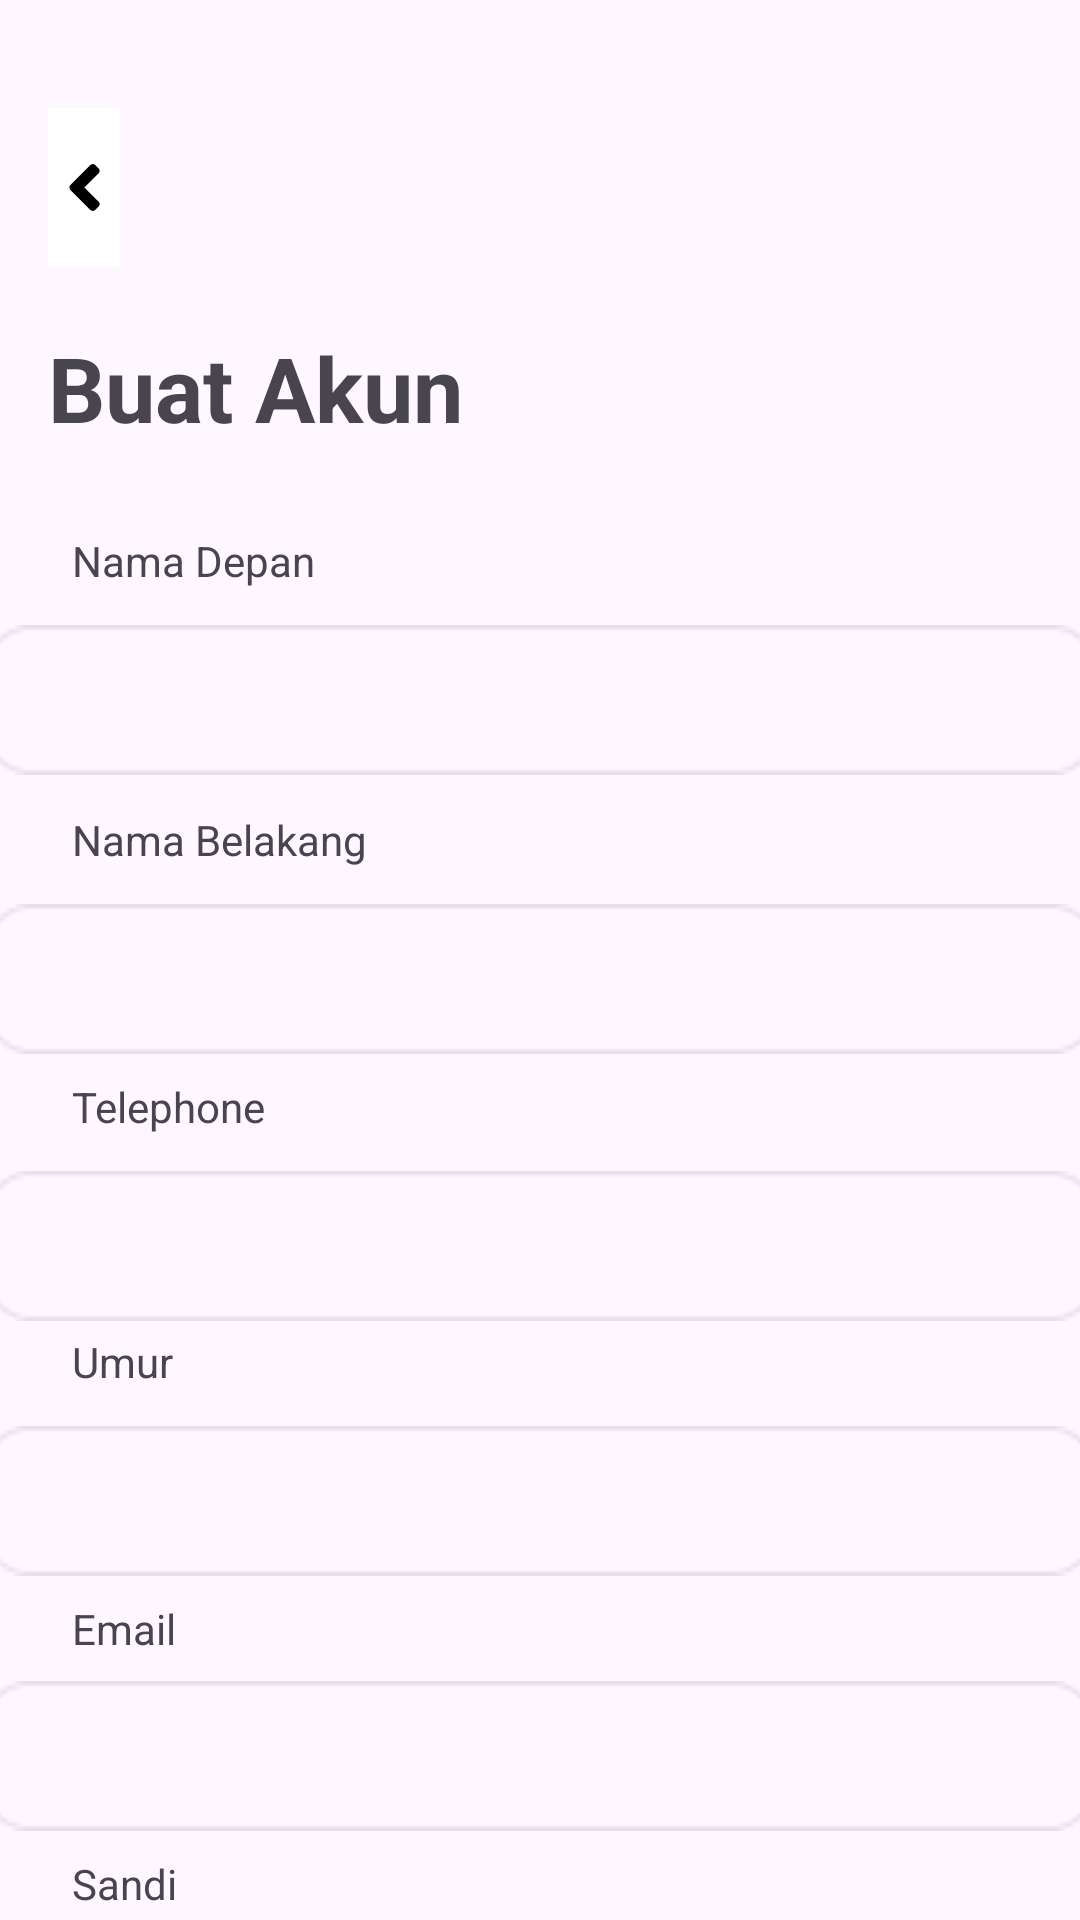

Reconstruct the res/layout file that produces this screen, plus the resources it refers to.
<!-- AndroidManifest.xml: application theme Theme.ExplorerEZ -->
<!-- res/layout/activity_buat_akun.xml -->
<?xml version="1.0" encoding="utf-8"?>
<androidx.constraintlayout.widget.ConstraintLayout xmlns:android="http://schemas.android.com/apk/res/android"
    xmlns:app="http://schemas.android.com/apk/res-auto"
    xmlns:tools="http://schemas.android.com/tools"
    android:layout_width="match_parent"
    android:layout_height="match_parent"
    tools:context=".BuatAkun">

    <ImageButton
        android:id="@+id/imageButton3"
        android:layout_width="24dp"
        android:layout_height="53dp"
        android:layout_marginStart="16dp"
        android:layout_marginTop="36dp"
        android:background="@color/white"
        app:layout_constraintStart_toStartOf="parent"
        app:layout_constraintTop_toTopOf="parent"
        app:srcCompat="@drawable/panahkiri" />

    <TextView
        android:id="@+id/Tx_buatakun"
        android:layout_width="wrap_content"
        android:layout_height="wrap_content"
        android:layout_marginStart="16dp"
        android:layout_marginTop="20dp"
        android:text="Buat Akun"
        android:textSize="30sp"
        android:textStyle="bold"
        app:layout_constraintStart_toStartOf="parent"
        app:layout_constraintTop_toBottomOf="@+id/imageButton3" />

    <TextView
        android:id="@+id/Tx_Edt_namadepan"
        android:layout_width="wrap_content"
        android:layout_height="wrap_content"
        android:layout_marginStart="24dp"
        android:layout_marginTop="28dp"
        android:text="Nama Depan"
        android:textSize="14sp"
        app:layout_constraintStart_toStartOf="parent"
        app:layout_constraintTop_toBottomOf="@+id/Tx_buatakun" />

    <EditText
        android:id="@+id/Edt_namadepan"
        android:layout_width="375dp"
        android:layout_height="50dp"
        android:layout_marginTop="12dp"
        android:background="@drawable/kolominput"
        android:ems="12"
        android:inputType="text|textPersonName"
        android:padding="10dp"
        android:textSize="14sp"
        app:layout_constraintEnd_toEndOf="parent"
        app:layout_constraintStart_toStartOf="parent"
        app:layout_constraintTop_toBottomOf="@+id/Tx_Edt_namadepan" />

    <TextView
        android:id="@+id/Tx_namabelakang"
        android:layout_width="wrap_content"
        android:layout_height="wrap_content"
        android:layout_marginStart="24dp"
        android:layout_marginTop="12dp"
        android:text="Nama Belakang"
        android:textSize="14sp"
        app:layout_constraintStart_toStartOf="parent"
        app:layout_constraintTop_toBottomOf="@+id/Edt_namadepan" />

    <EditText
        android:id="@+id/Edt_namabelakang"
        android:layout_width="375dp"
        android:layout_height="50dp"
        android:layout_marginTop="12dp"
        android:background="@drawable/kolominput"
        android:ems="12"
        android:inputType="text|textPersonName"
        android:padding="10dp"
        android:textSize="14sp"
        app:layout_constraintEnd_toEndOf="parent"
        app:layout_constraintStart_toStartOf="parent"
        app:layout_constraintTop_toBottomOf="@+id/Tx_namabelakang" />

    <TextView
        android:id="@+id/Tx_telephoen"
        android:layout_width="wrap_content"
        android:layout_height="wrap_content"
        android:layout_marginStart="24dp"
        android:layout_marginTop="8dp"
        android:text="Telephone"
        android:textSize="14sp"
        app:layout_constraintStart_toStartOf="parent"
        app:layout_constraintTop_toBottomOf="@+id/Edt_namabelakang" />

    <EditText
        android:id="@+id/Edt_telephone"
        android:layout_width="375dp"
        android:layout_height="50dp"
        android:layout_marginTop="12dp"
        android:background="@drawable/kolominput"
        android:ems="12"
        android:inputType="phone"
        android:padding="10dp"
        android:textSize="14sp"
        app:layout_constraintEnd_toEndOf="parent"
        app:layout_constraintStart_toStartOf="parent"
        app:layout_constraintTop_toBottomOf="@+id/Tx_telephoen" />

    <TextView
        android:id="@+id/Tx_umur"
        android:layout_width="wrap_content"
        android:layout_height="wrap_content"
        android:layout_marginStart="24dp"
        android:layout_marginTop="4dp"
        android:text="Umur"
        android:textSize="14sp"
        app:layout_constraintStart_toStartOf="parent"
        app:layout_constraintTop_toBottomOf="@+id/Edt_telephone" />

    <EditText
        android:id="@+id/Edt_umur"
        android:layout_width="375dp"
        android:layout_height="50dp"
        android:layout_marginTop="12dp"
        android:background="@drawable/kolominput"
        android:ems="12"
        android:inputType="number"
        android:padding="10dp"
        android:textSize="14sp"
        app:layout_constraintEnd_toEndOf="parent"
        app:layout_constraintHorizontal_bias="0.555"
        app:layout_constraintStart_toStartOf="parent"
        app:layout_constraintTop_toBottomOf="@+id/Tx_umur" />

    <TextView
        android:id="@+id/Tx_email"
        android:layout_width="wrap_content"
        android:layout_height="wrap_content"
        android:layout_marginStart="24dp"
        android:layout_marginTop="8dp"
        android:text="Email"
        android:textSize="14sp"
        app:layout_constraintStart_toStartOf="parent"
        app:layout_constraintTop_toBottomOf="@+id/Edt_umur" />

    <EditText
        android:id="@+id/Edt_email"
        android:layout_width="375dp"
        android:layout_height="50dp"
        android:layout_marginTop="8dp"
        android:background="@drawable/kolominput"
        android:ems="12"
        android:inputType="text|textEmailAddress"
        android:padding="10dp"
        android:textSize="14sp"
        app:layout_constraintEnd_toEndOf="parent"
        app:layout_constraintHorizontal_bias="0.555"
        app:layout_constraintStart_toStartOf="parent"
        app:layout_constraintTop_toBottomOf="@+id/Tx_email" />

    <TextView
        android:id="@+id/Tx_sandi"
        android:layout_width="wrap_content"
        android:layout_height="wrap_content"
        android:layout_marginStart="24dp"
        android:layout_marginTop="8dp"
        android:text="Sandi"
        android:textSize="14sp"
        app:layout_constraintStart_toStartOf="parent"
        app:layout_constraintTop_toBottomOf="@+id/Edt_email" />

    <EditText
        android:id="@+id/Edt_sandi"
        android:layout_width="375dp"
        android:layout_height="50dp"
        android:layout_marginTop="8dp"
        android:background="@drawable/kolominput"
        android:ems="12"
        android:inputType="text|textPassword"
        android:padding="10dp"
        android:textSize="14sp"
        app:layout_constraintEnd_toEndOf="parent"
        app:layout_constraintHorizontal_bias="0.555"
        app:layout_constraintStart_toStartOf="parent"
        app:layout_constraintTop_toBottomOf="@+id/Tx_sandi" />

    <CheckBox
        android:id="@+id/checkBox"
        android:layout_width="wrap_content"
        android:layout_height="wrap_content"
        android:layout_marginStart="20dp"
        android:layout_marginTop="8dp"
        android:text="Saya menerima syarat dan ketentuan"
        app:layout_constraintStart_toStartOf="parent"
        app:layout_constraintTop_toBottomOf="@+id/Edt_sandi" />

    <Button
        android:id="@+id/button2"
        android:layout_width="375dp"
        android:layout_height="50dp"
        android:layout_marginTop="16dp"
        android:backgroundTint="@color/blue_sky"
        android:text="Buat Akun"
        app:layout_constraintEnd_toEndOf="parent"
        app:layout_constraintStart_toStartOf="parent"
        app:layout_constraintTop_toBottomOf="@+id/checkBox"
        android:onClick="buatAkunMain"/>
        />

    <TextView
        android:id="@+id/textView13"
        android:layout_width="wrap_content"
        android:layout_height="wrap_content"
        android:layout_marginStart="112dp"
        android:layout_marginTop="8dp"
        android:text="Sudah memiliki akun?"
        android:textSize="14sp"
        app:layout_constraintBottom_toBottomOf="parent"
        app:layout_constraintStart_toStartOf="parent"
        app:layout_constraintTop_toBottomOf="@+id/button2" />

    <TextView
        android:id="@+id/textView14"
        android:layout_width="wrap_content"
        android:layout_height="wrap_content"
        android:layout_marginStart="4dp"
        android:layout_marginTop="8dp"
        android:text="Kembali"
        android:textSize="14sp"
        android:textStyle="bold"
        app:layout_constraintBottom_toBottomOf="parent"
        app:layout_constraintEnd_toEndOf="parent"
        app:layout_constraintHorizontal_bias="0.0"
        app:layout_constraintStart_toEndOf="@+id/textView13"
        app:layout_constraintTop_toBottomOf="@+id/button2"
        android:onClick="buatAkunMainKembali"/>
        />
</androidx.constraintlayout.widget.ConstraintLayout>
<!-- resources referenced by this layout -->
<resources>
  <color name="blue_sky">#0FA3E2</color>
  <color name="white">#FFFFFFFF</color>
  <!-- drawable kolominput: png bitmap (drawable, 703 bytes) -->
  <!-- drawable panahkiri (drawable) -->
  <vector xmlns:android="http://schemas.android.com/apk/res/android"
      android:width="11dp"
      android:height="17dp"
      android:viewportWidth="11"
      android:viewportHeight="17">
    <path
        android:pathData="M0.798,7.67L7.438,1.029C7.897,0.57 8.64,0.57 9.094,1.029L10.197,2.133C10.656,2.592 10.656,3.334 10.197,3.788L5.495,8.5L10.202,13.207C10.661,13.666 10.661,14.408 10.202,14.862L9.099,15.971C8.64,16.43 7.897,16.43 7.443,15.971L0.803,9.33C0.339,8.871 0.339,8.129 0.798,7.67Z"
        android:fillColor="#000000"/>
  </vector>
  <style name="Theme.ExplorerEZ" parent="Base.Theme.ExplorerEZ" />
  <style name="Base.Theme.ExplorerEZ" parent="Theme.Material3.Light.NoActionBar">
          
           <item name="colorPrimary">@color/blue_sky</item>
           <item name="colorPrimaryVariant">@color/blue_sky</item>
           <item name="android:statusBarColor">@color/blue_sky</item>
      </style>
</resources>
